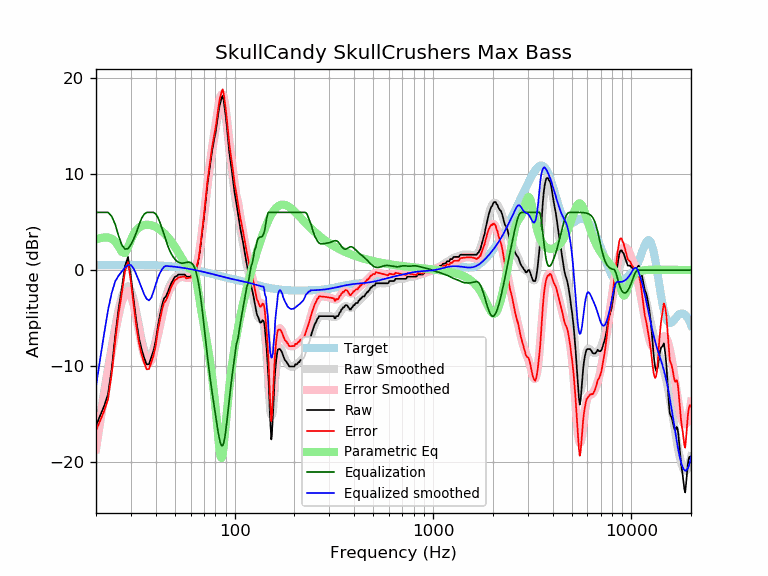

Values plotted in this chart, from the file beside it:
frequency, raw, error, smoothed, error_smoothed, equalization, parametric_eq, equalized_raw, equalized_smoothed, target
20, -16.18, -16.70, -18.09, -18.61, 6.00, 3.20, -10.18, -12.09, 0.52
21, -15.11, -15.63, -15.21, -15.73, 6.00, 3.32, -9.11, -9.21, 0.52
22, -14.11, -14.63, -12.56, -13.09, 6.00, 3.39, -8.11, -6.56, 0.52
23, -12.90, -13.43, -10.15, -10.68, 6.00, 3.39, -6.90, -4.15, 0.53
24, -10.27, -10.80, -7.97, -8.50, 5.59, 3.27, -4.68, -2.38, 0.53
25, -6.83, -7.36, -5.92, -6.45, 4.75, 2.98, -2.08, -1.16, 0.53
26, -4.00, -4.53, -4.13, -4.67, 3.55, 2.47, -0.45, -0.58, 0.53
27, -1.86, -2.39, -2.75, -3.28, 2.61, 1.89, 0.75, -0.14, 0.53
28, 0.42, -0.11, -1.90, -2.43, 2.18, 1.77, 2.60, 0.28, 0.53
29, 1.37, 0.84, -1.69, -2.22, 2.22, 2.36, 3.59, 0.53, 0.53
30, -0.73, -1.26, -2.12, -2.66, 2.66, 3.14, 1.93, 0.53, 0.53
31, -3.17, -3.70, -3.10, -3.63, 3.24, 3.76, 0.07, 0.14, 0.53
32, -5.41, -5.94, -4.44, -4.98, 3.94, 4.17, -1.47, -0.50, 0.53
33, -7.13, -7.66, -5.92, -6.45, 4.74, 4.43, -2.39, -1.18, 0.53
34, -8.29, -8.82, -7.29, -7.82, 5.40, 4.59, -2.89, -1.89, 0.53
35, -9.13, -9.65, -8.36, -8.88, 5.82, 4.68, -3.31, -2.54, 0.52
36, -9.80, -10.32, -8.99, -9.51, 6.00, 4.71, -3.80, -2.99, 0.52
37, -9.77, -10.28, -9.15, -9.67, 6.00, 4.70, -3.77, -3.15, 0.51
38, -9.07, -9.58, -8.87, -9.37, 6.00, 4.66, -3.07, -2.87, 0.51
39, -8.36, -8.86, -8.22, -8.72, 6.00, 4.59, -2.36, -2.22, 0.50
40, -7.35, -7.84, -7.32, -7.81, 5.83, 4.48, -1.52, -1.49, 0.49
41, -5.82, -6.30, -6.30, -6.78, 5.48, 4.36, -0.34, -0.82, 0.48
42, -4.72, -5.19, -5.26, -5.73, 4.95, 4.21, 0.23, -0.31, 0.47
43, -3.71, -4.17, -4.28, -4.74, 4.35, 4.04, 0.64, 0.07, 0.46
44, -2.96, -3.41, -3.42, -3.87, 3.75, 3.85, 0.79, 0.33, 0.45
45, -2.74, -3.18, -2.70, -3.13, 3.13, 3.65, 0.39, 0.44, 0.44
46, -2.30, -2.72, -2.11, -2.53, 2.53, 3.43, 0.23, 0.42, 0.42
47, -1.82, -2.22, -1.64, -2.05, 2.05, 3.19, 0.23, 0.40, 0.40
48, -1.32, -1.71, -1.28, -1.66, 1.66, 2.94, 0.34, 0.39, 0.39
49, -1.01, -1.38, -0.99, -1.36, 1.36, 2.68, 0.35, 0.37, 0.37
50, -0.68, -1.03, -0.78, -1.13, 1.13, 2.42, 0.45, 0.35, 0.35
51, -0.64, -0.97, -0.63, -0.95, 0.95, 2.14, 0.31, 0.33, 0.33
52, -0.46, -0.76, -0.53, -0.83, 0.83, 1.86, 0.37, 0.30, 0.30
53, -0.46, -0.74, -0.47, -0.75, 0.75, 1.57, 0.29, 0.28, 0.28
54, -0.46, -0.72, -0.47, -0.72, 0.72, 1.29, 0.26, 0.26, 0.26
55, -0.46, -0.69, -0.49, -0.73, 0.73, 1.02, 0.27, 0.23, 0.23
56, -0.46, -0.67, -0.55, -0.75, 0.75, 0.75, 0.29, 0.21, 0.21
57, -0.68, -0.86, -0.61, -0.79, 0.79, 0.52, 0.11, 0.18, 0.18
58, -0.68, -0.83, -0.66, -0.82, 0.82, 0.32, 0.14, 0.15, 0.15
59, -0.68, -0.80, -0.70, -0.82, 0.82, 0.18, 0.14, 0.12, 0.12
60, -0.68, -0.78, -0.69, -0.78, 0.78, 0.12, 0.10, 0.10, 0.10
61, -0.46, -0.53, -0.61, -0.68, 0.68, 0.12, 0.22, 0.07, 0.07
62, -0.46, -0.50, -0.44, -0.48, 0.48, 0.06, 0.02, 0.04, 0.04
63, -0.23, -0.24, -0.16, -0.17, 0.17, -0.26, -0.06, 0.01, 0.01
64, 0.10, 0.12, 0.25, 0.27, -0.27, -0.94, -0.17, -0.02, -0.02
65, 0.62, 0.67, 0.80, 0.85, -0.85, -1.82, -0.23, -0.05, -0.05
66, 1.24, 1.32, 1.51, 1.58, -1.58, -2.71, -0.34, -0.08, -0.08
67, 2.20, 2.31, 2.35, 2.46, -2.46, -3.55, -0.26, -0.11, -0.11
68, 3.30, 3.44, 3.32, 3.45, -3.45, -4.31, -0.15, -0.14, -0.14
69, 4.41, 4.58, 4.37, 4.54, -4.54, -5.04, -0.13, -0.17, -0.17
70, 5.46, 5.66, 5.49, 5.68, -5.68, -5.74, -0.22, -0.20, -0.20
71, 6.67, 6.90, 6.62, 6.84, -6.84, -6.44, -0.17, -0.23, -0.23
72, 7.89, 8.15, 7.73, 7.98, -7.98, -7.15, -0.09, -0.26, -0.26
73, 9.02, 9.31, 8.79, 9.07, -9.07, -7.87, -0.05, -0.28, -0.29
74, 9.89, 10.20, 9.78, 10.10, -10.10, -8.63, -0.21, -0.31, -0.31
75, 10.77, 11.11, 10.70, 11.04, -11.04, -9.42, -0.27, -0.34, -0.34
76, 11.59, 11.96, 11.55, 11.92, -11.92, -10.25, -0.33, -0.37, -0.37
77, 12.44, 12.84, 12.34, 12.74, -12.74, -11.14, -0.30, -0.40, -0.40
78, 13.09, 13.52, 13.09, 13.52, -13.52, -12.08, -0.43, -0.43, -0.43
79, 13.67, 14.13, 13.82, 14.28, -14.28, -13.09, -0.61, -0.46, -0.46
... 553 more rows
